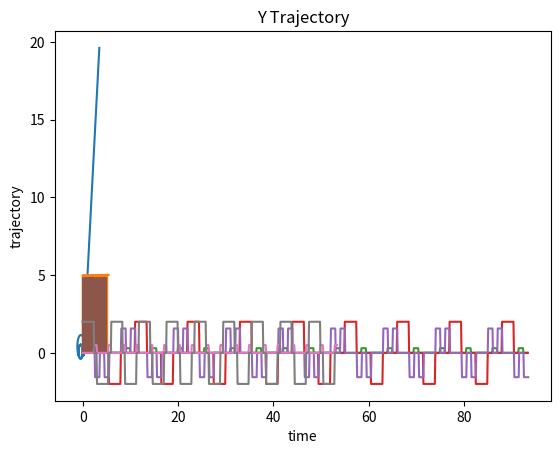

Write Python code to recreate this figure.
import matplotlib.pyplot as plt
from cmath import cos, sin, sqrt, pi


def dist(x1, y1, x2=0, y2=0):
    return sqrt(abs(x1-x2)**2 + abs(y1-y2)**2).real


def plot(x, y, xName = 'x - axis', yName = 'y - axis', plotName = 'plot'):
    # plot points
    plt.plot(x,y)

    # rename axises
    plt.xlabel(xName)
    plt.ylabel(yName)

    # set graph title
    plt.title(plotName)

    # show graph
    plt.show()


def f_kinematics(vLeft, vRight, x0, y0, theta0, w, dt=0.1):
    xNow = x0 - 1.0/2.0 * (vRight + vLeft) * sin(theta0).real * dt
    yNow = y0 + 1.0/2.0 * (vRight + vLeft) * cos(theta0).real * dt
    thetaNow = theta0 + 1/w * (vRight - vLeft) * dt
    return(xNow, yNow, thetaNow)


def doInstruction(duration, lwv, rwv, currXPos, currYPos, currTheta, x, y, time=[0], theta=[0], width=.3, dt=.1):
    for i in range(int(duration * 10)):
        xNow, yNow, thetaNow = f_kinematics(lwv, rwv, currXPos, currYPos, currTheta, width, dt)
        theta.append((thetaNow - currTheta) / dt)
        currXPos = xNow
        currYPos = yNow
        currTheta = thetaNow
        x.append(xNow)
        y.append(yNow)
        time.append(time[-1] + dt)

    return currXPos, currYPos, currTheta, x, y, theta, time


def problem1():
    print("starting problem 1")
    x = [0]
    y = [0]

    currXPos = 0
    currYPos = 0
    currTheta = 0
    width = .3
    dt = .1

    # section 1
    duration = 5
    lwv = 1
    rwv = 2
    currXPos, currYPos, currTheta, x, y, theta, time = doInstruction(duration, lwv, rwv, currXPos, currYPos, currTheta, x, y)

    # section 2
    duration = 3
    lwv = -1
    rwv = -1.5
    currXPos, currYPos, currTheta, x, y, theta, time = doInstruction(duration, lwv, rwv, currXPos, currYPos, currTheta, x, y)
        
    # section 3
    duration = 8
    lwv = .8
    rwv = -2
    currXPos, currYPos, currTheta, x, y, theta, time = doInstruction(duration, lwv, rwv, currXPos, currYPos, currTheta, x, y)

    # section 4
    duration = 10
    lwv = 2
    rwv = 2
    currXPos, currYPos, currTheta, x, y, theta, time = doInstruction(duration, lwv, rwv, currXPos, currYPos, currTheta, x, y)

    plot(x, y)

problem1()

def turnRight():
    return(1, .235, -.235)

def turnLeft():
    return(1, -.235, .235)

def forward30():
    return(1, .3, .3)

def forward500():
    return(2.5, 2, 2)

# problem 2
def problem2():
    print("starting problem 2")
    width = .3
    x = [0]
    y = [0]
    theta=[0]
    time=[0]

    currXPos = 0
    currYPos = 0
    currTheta = 0
    dt = .1

    for i in range(17):
        if i % 2 == 0:
            duration, lwv, rwv = forward500()
            currXPos, currYPos, currTheta, x, y, theta, time = doInstruction(duration, lwv, rwv, currXPos, currYPos, currTheta, x, y, theta=theta, time=time)
            # turn 90 degrees
            duration, lwv, rwv = turnRight()
            currXPos, currYPos, currTheta, x, y, theta, time = doInstruction(duration, lwv, rwv, currXPos, currYPos, currTheta, x, y, theta=theta, time=time)
            # go forward 30 cm
            duration, lwv, rwv = forward30()
            currXPos, currYPos, currTheta, x, y, theta, time = doInstruction(duration, lwv, rwv, currXPos, currYPos, currTheta, x, y, theta=theta, time=time)
            # turn again 90 degrees
            duration, lwv, rwv = turnRight()
            currXPos, currYPos, currTheta, x, y, theta, time = doInstruction(duration, lwv, rwv, currXPos, currYPos, currTheta, x, y, theta=theta, time=time)
        else:
            duration, lwv, rwv = forward500()
            currXPos, currYPos, currTheta, x, y, theta, time = doInstruction(duration, lwv, rwv, currXPos, currYPos, currTheta, x, y, theta=theta, time=time)
            # turn 90 degrees
            duration, lwv, rwv = turnLeft()
            currXPos, currYPos, currTheta, x, y, theta, time = doInstruction(duration, lwv, rwv, currXPos, currYPos, currTheta, x, y, theta=theta, time=time)
            # go forward 30 cm
            duration, lwv, rwv = forward30()
            currXPos, currYPos, currTheta, x, y, theta, time = doInstruction(duration, lwv, rwv, currXPos, currYPos, currTheta, x, y, theta=theta, time=time)
            # turn again 90 degrees
            duration, lwv, rwv = turnLeft()
            currXPos, currYPos, currTheta, x, y, theta, time = doInstruction(duration, lwv, rwv, currXPos, currYPos, currTheta, x, y, theta=theta, time=time)

    plot(x, y, "x position", "y position", "Position")

    # Trajectories of x, y
    dx = [(x[i+1]-x[i])/dt for i in range(len(x)-1)]
    dy = [(y[i+1]-y[i])/dt for i in range(len(y)-1)]
    plot(time[:len(time)-1], dx, "time", "trajectory", "X Trajectory")
    plot(time[:len(time)-1], dy, "time", "trajectory", "Y Trajectory")
    plot(time, theta, "time", "angular velocity", "Theta")


problem2()


def problem3():
    print("starting problem 3")
    width = .3
    x = [0]
    y = [0]
    time = [0]

    currXPos = 0
    currYPos = 0
    dt = .1

    for i in range(9):
        # Go up
        time, x, y = goDir(5, 2, 0, currXPos, currYPos, time, x, y, dt)
        currXPos = x[-1]
        currYPos = y[-1]
        # Go right
        time, x, y = goDir(.3, .5, 90, currXPos, currYPos, time, x, y, dt)
        currXPos = x[-1]
        currYPos = y[-1]
        # Go down
        time, x, y = goDir(5, 2, 180, currXPos, currYPos, time, x, y, dt)
        currXPos = x[-1]
        currYPos = y[-1]
        # Go right
        time, x, y = goDir(.3, .5, 90, currXPos, currYPos, time, x, y, dt)
        currXPos = x[-1]
        currYPos = y[-1]

    plot(x, y, "x position", "y position", "Position")
    # Trajectories of x, y
    dx = [(x[i + 1] - x[i]) / dt for i in range(len(x) - 1)]
    dy = [(y[i + 1] - y[i]) / dt for i in range(len(y) - 1)]
    plot(time[:len(time) - 1], dx, "time", "trajectory", "X Trajectory")
    plot(time[:len(time) - 1], dy, "time", "trajectory", "Y Trajectory")


def goDir(length, speed, theta, x, y, time, xs=[0], ys=[0], dt=.1):
    theta = theta * pi / 180
    remaining = length
    xPrev = x
    yPrev = y
    while (remaining - dist((speed * sin(theta).real * dt), (speed * cos(theta).real * dt))) > 0:
        xNew = xPrev + (speed * sin(theta).real * dt)
        yNew = yPrev + (speed * cos(theta).real * dt)
        xs.append(xNew)
        ys.append(yNew)
        remaining = remaining - dist(xNew, yNew, xPrev, yPrev)
        xPrev = xNew
        yPrev = yNew
        time.append(time[-1] + dt)
    return time, xs, ys


problem3()
